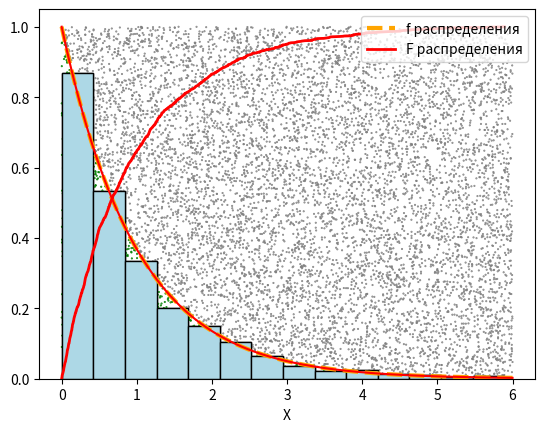

Python code for this plot:
# [redacted]
# Задание 9_2

import matplotlib.pyplot as plt
import numpy as np
import scipy.stats as st

# изменяемые параметры
N = 10000
a = 0
b = 6
l = 1
def f(x): return l * np.exp(-l * x) # задание плотности распределения

# набор для реализации
X = np.linspace(a, b, N) # линейное пространство
x = np.random.uniform(a, b, N) # рандомные точки
y = np.random.uniform(0, np.max(f(X)), N)
ksi = [] # массив точек по методу Неймана
color = ['b'] * N # массив выделяемых цветом точек
kl = 1 + int(np.log2(N)) # формула Стерджеса для к-ва столбцов гистограммы
k = 0 # считаем попавшие под график точки

for i in range(N):
    if x[i] < b and y[i] < f(x[i]):
        ksi.append(x[i]) # кладем точку в массив Неймана (строим случайную величину)
        color[i] = 'green' # красим эту точку в зеленый
        k += 1
    else: color[i] = 'grey'
F = np.linspace(0, 1, k) # строим функцию распределения по колличеству нужных точек

# характеристики случайной величины
print(f'Выборочное среднее = {np.mean(ksi)}')
print(f'Выборочная дисперсия = {np.var(ksi)}')
print(f'Выборочное ст. отклонение = {np.std(ksi)}')

# рисование
plt.hist(ksi, kl, density = True, color = 'lightblue', edgecolor = 'black') # гистограмма
plt.scatter(x, y, c = color, s = 0.25) # точечки
plt.plot(X, f(X), color = 'orange', linestyle = '--', linewidth = 3, label = 'f распределения')
plt.plot(sorted(ksi), F, color = 'red', linewidth = 2, label = 'F распределения')
plt.xlabel('X')
plt.legend()
plt.show()

# сравнение с scipy
plt.hist(ksi, kl, density = True, color = 'lightblue', edgecolor = 'black')
ys = st.expon.pdf(X, scale = 1 / l)
plt.plot(X, ys, color = 'red')
plt.show()